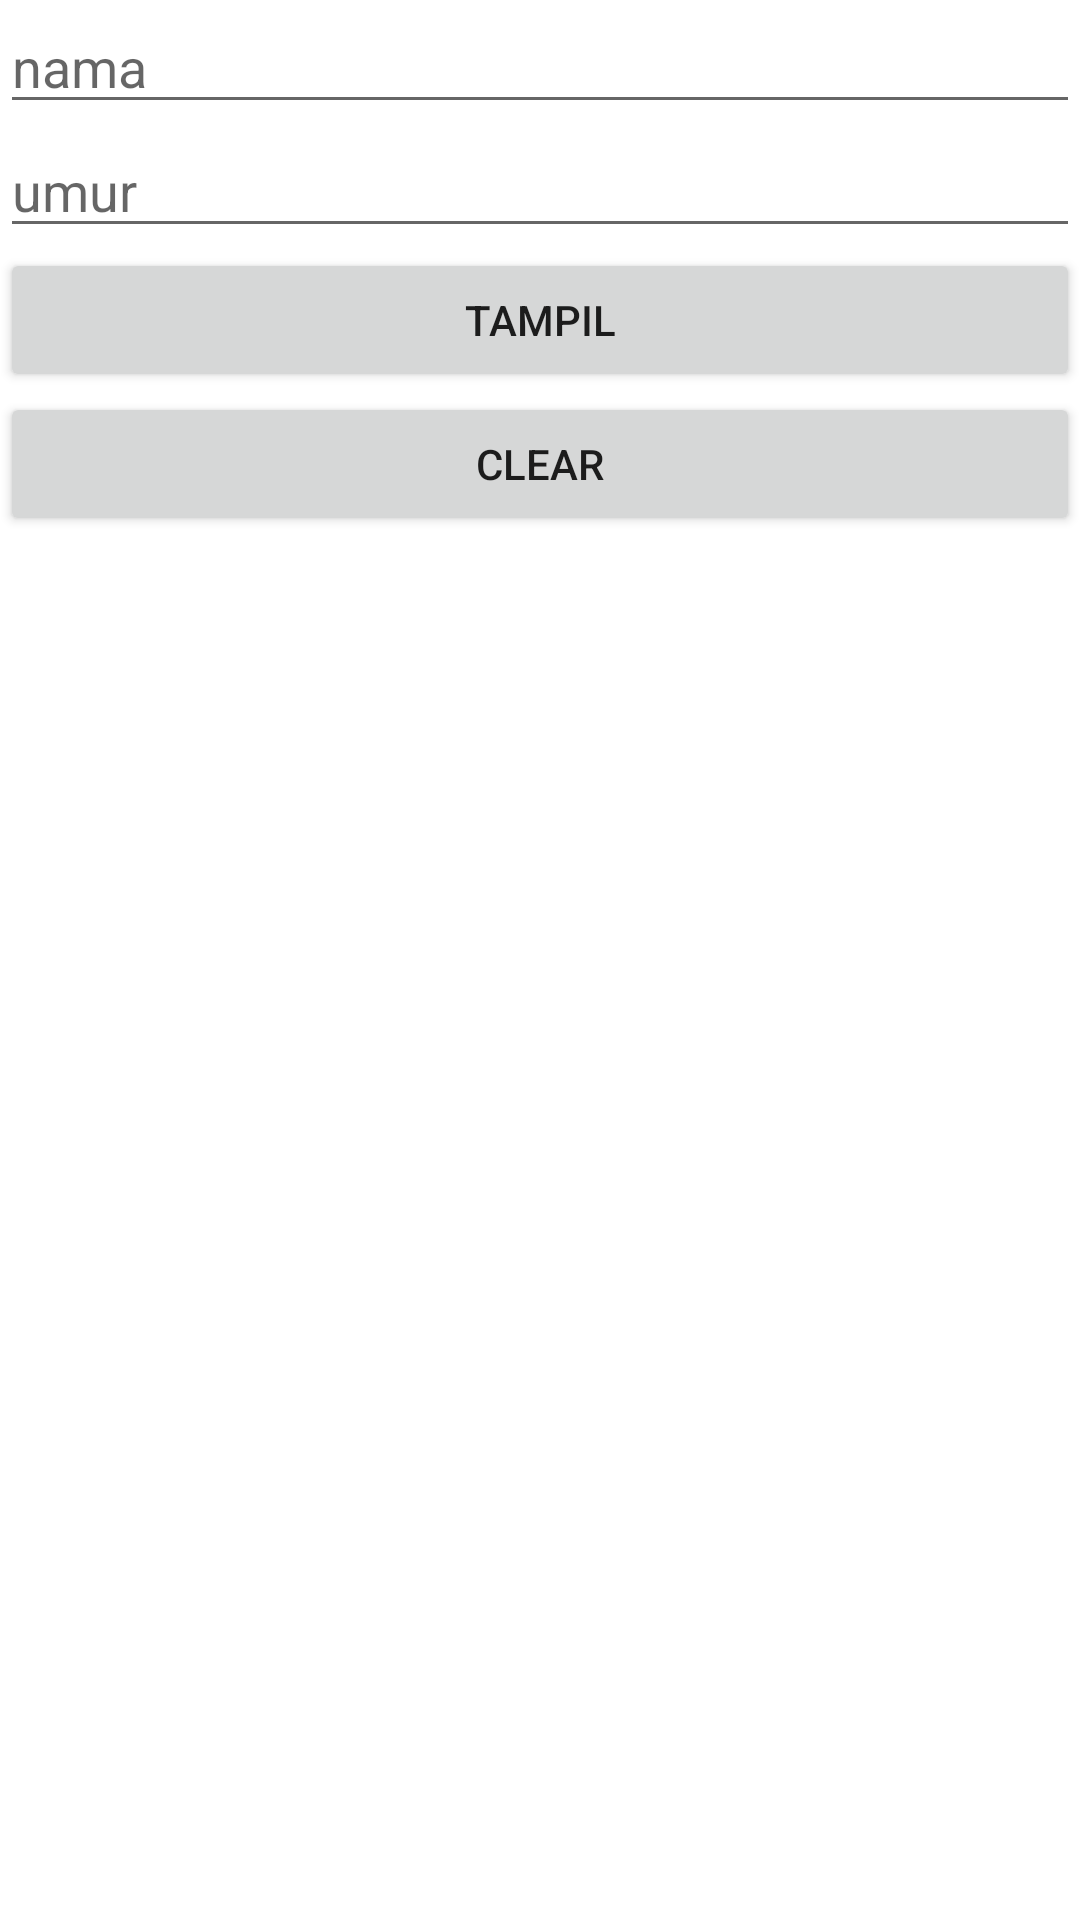

This screen was rendered from an Android layout file. Write that file and the resources it references.
<!-- AndroidManifest.xml: application theme Theme.DataStore_Pertemuan6 -->
<!-- res/layout/activity_main.xml -->
<?xml version="1.0" encoding="utf-8"?>
<LinearLayout
    android:orientation="vertical"
    android:layout_margin="20dp"
    xmlns:android="http://schemas.android.com/apk/res/android"
    xmlns:app="http://schemas.android.com/apk/res-auto"
    xmlns:tools="http://schemas.android.com/tools"
    android:layout_width="match_parent"
    android:layout_height="match_parent"
    tools:context=".MainActivity">

    <EditText
        android:id="@+id/edt_nama"
        android:hint="nama"
        android:layout_width="match_parent"
        android:layout_height="wrap_content"/>
    <EditText
        android:id="@+id/edt_umur"
        android:hint="umur"
        android:layout_width="match_parent"
        android:layout_height="wrap_content"/>
    <Button
        android:text="tampil"
        android:id="@+id/btn_tampil"
        android:layout_width="match_parent"
        android:layout_height="wrap_content"/>
    <Button
        android:text="clear"
        android:id="@+id/btn_clear"
        android:layout_width="match_parent"
        android:layout_height="wrap_content"/>
    <TextView
        android:id="@+id/txt_nama"
        android:layout_width="match_parent"
        android:layout_height="wrap_content"/>
    <TextView
        android:id="@+id/txt_umur"
        android:layout_width="match_parent"
        android:layout_height="wrap_content"/>

</LinearLayout>
<!-- resources referenced by this layout -->
<resources>
  <style name="Theme.DataStore_Pertemuan6" parent="Theme.MaterialComponents.DayNight.DarkActionBar">
          
          <item name="colorPrimary">@color/purple_500</item>
          <item name="colorPrimaryVariant">@color/purple_700</item>
          <item name="colorOnPrimary">@color/white</item>
          
          <item name="colorSecondary">@color/teal_200</item>
          <item name="colorSecondaryVariant">@color/teal_700</item>
          <item name="colorOnSecondary">@color/black</item>
          
          <item name="android:statusBarColor" tools:targetApi="l">?attr/colorPrimaryVariant</item>
          
      </style>
  <!-- not gathered from this repository: default colours our renderer supplied (Android Studio template values) -->
  <color name="purple_500">#FF6200EE</color>
  <color name="purple_700">#FF3700B3</color>
  <color name="teal_200">#FF03DAC5</color>
  <color name="teal_700">#FF018786</color>
  <color name="black">#FF000000</color>
  <color name="white">#FFFFFFFF</color>
</resources>
